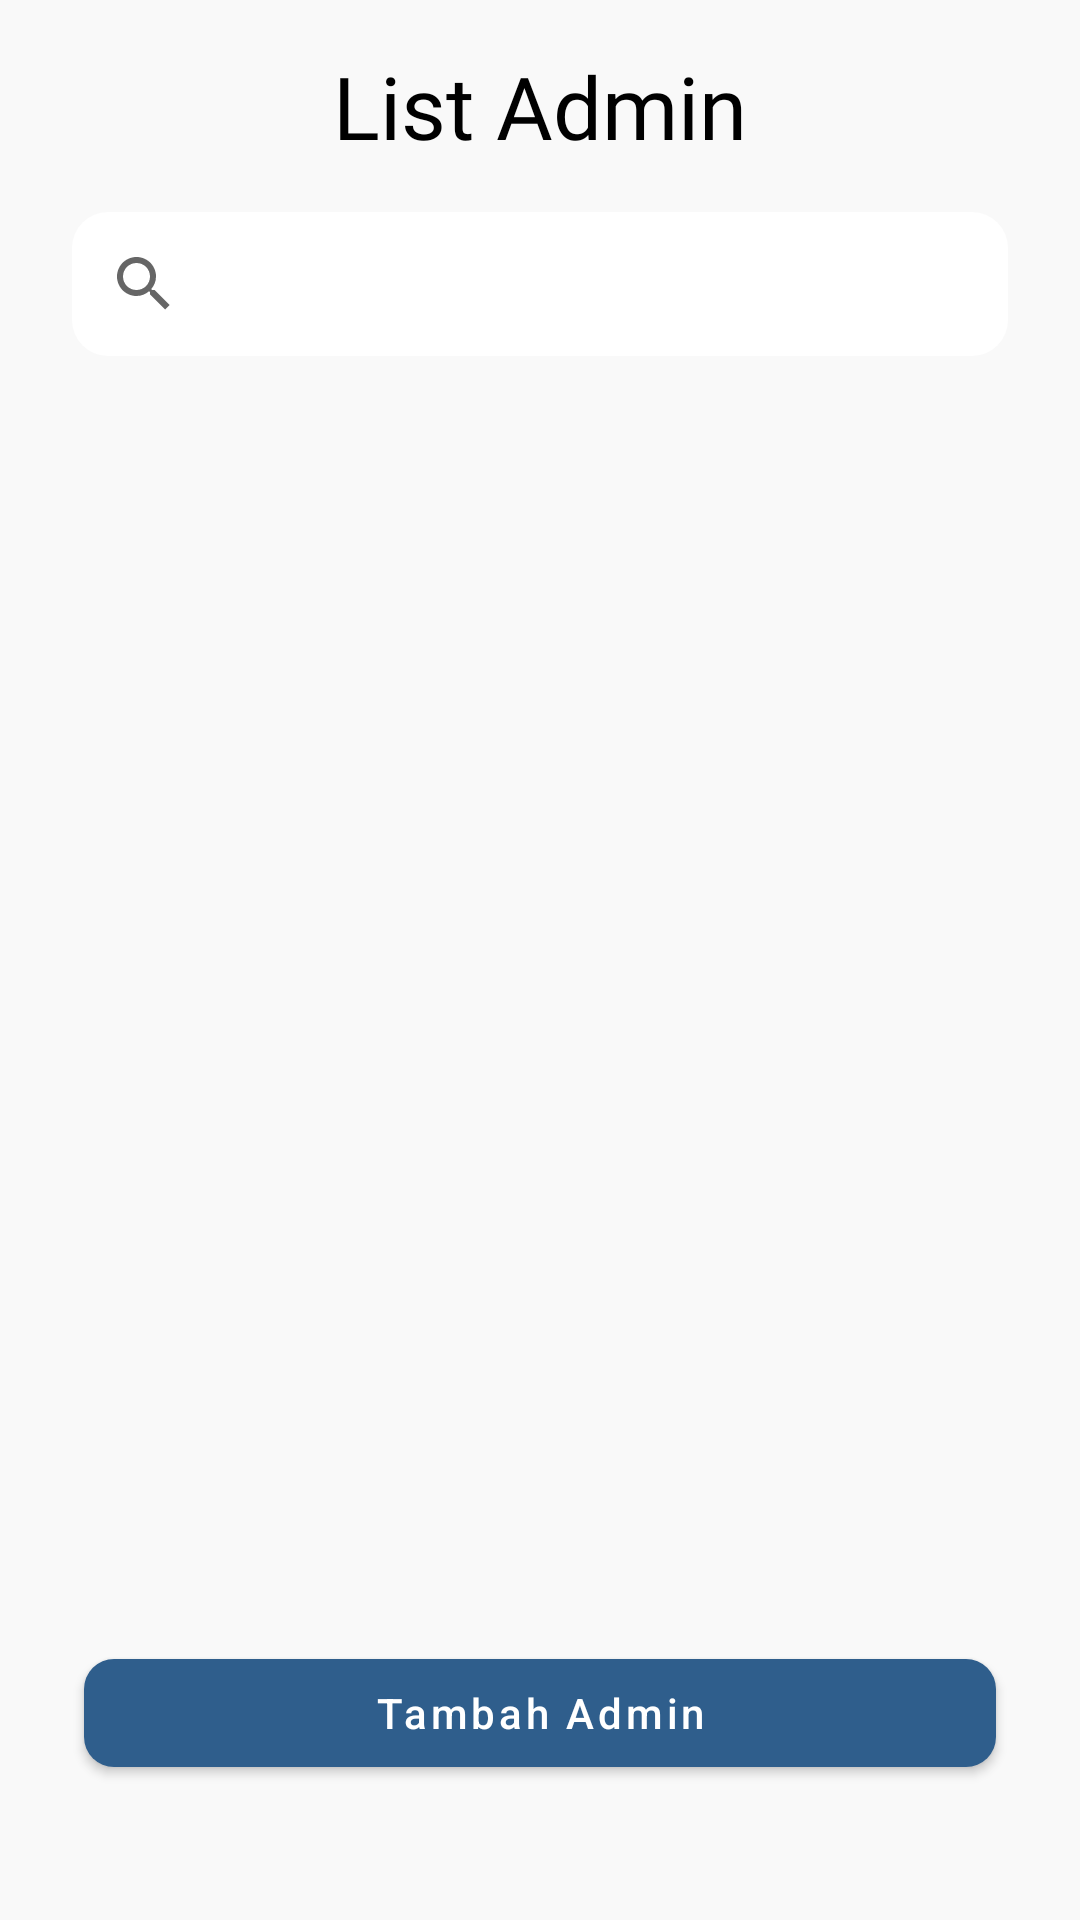

This screen was rendered from an Android layout file. Write that file and the resources it references.
<!-- AndroidManifest.xml: application theme Theme.KasirAndrea -->
<!-- res/layout/fragment_admin.xml -->
<?xml version="1.0" encoding="utf-8"?>

<layout xmlns:android="http://schemas.android.com/apk/res/android"
    xmlns:app="http://schemas.android.com/apk/res-auto"
    xmlns:tools="http://schemas.android.com/tools">

    <data>

    </data>

    <androidx.constraintlayout.widget.ConstraintLayout
        android:layout_width="match_parent"
        android:background="#F9F9F9"
        android:layout_height="match_parent"
        tools:context=".kasir.owner.ui.admin.AdminFragment">

        <TextView
            android:id="@+id/textView"
            android:layout_width="wrap_content"
            android:layout_height="wrap_content"
            android:layout_centerInParent="true"
            android:layout_marginTop="16dp"
            android:fontFamily="@font/roboto_medium"
            android:text="List Admin"
            android:textColor="@color/black"
            android:textSize="29dp"
            app:layout_constraintEnd_toEndOf="parent"
            app:layout_constraintStart_toStartOf="parent"
            app:layout_constraintTop_toTopOf="parent" />

        <SearchView
            android:id="@+id/src_produk"
            android:layout_width="match_parent"
            android:layout_height="wrap_content"
            android:layout_centerVertical="true"
            android:layout_marginStart="24dp"
            android:layout_marginTop="16dp"
            android:layout_marginEnd="24dp"
            android:background="@drawable/edtbackground"
            app:layout_constraintEnd_toEndOf="parent"
            app:layout_constraintStart_toStartOf="parent"
            app:layout_constraintTop_toBottomOf="@+id/textView" />

        <androidx.recyclerview.widget.RecyclerView
            android:layout_width="match_parent"
            android:layout_height="0dp"
            android:id="@+id/rvadmin"
            android:layout_marginStart="24dp"
            android:layout_marginTop="16dp"
            android:layout_marginEnd="24dp"
            android:layout_marginBottom="24dp"
            app:layout_constraintBottom_toTopOf="@+id/btn_tambah"
            app:layout_constraintEnd_toEndOf="parent"
            app:layout_constraintStart_toStartOf="parent"
            app:layout_constraintTop_toBottomOf="@+id/src_produk" />

        <com.google.android.material.button.MaterialButton
            android:id="@+id/btn_tambah"
            android:layout_width="match_parent"
            android:layout_height="wrap_content"
            android:layout_marginLeft="28dp"
            android:layout_marginRight="28dp"
            android:layout_marginBottom="45dp"
            android:text="Tambah Admin"
            android:textAllCaps="false"
            app:backgroundTint="@color/biru"
            app:cornerRadius="10dp"
            app:layout_constraintBottom_toBottomOf="parent"
            app:layout_constraintEnd_toEndOf="parent"
            app:layout_constraintStart_toStartOf="parent" />
    </androidx.constraintlayout.widget.ConstraintLayout>
</layout>
<!-- resources referenced by this layout -->
<resources>
  <color name="biru">#2F5E8C</color>
  <color name="black">#FF000000</color>
  <!-- drawable edtbackground (drawable) -->
  <?xml version="1.0" encoding="utf-8"?>
  
  <shape xmlns:android="http://schemas.android.com/apk/res/android">
  
      <solid
          android:color="@color/white"/>
  
      <size
          android:width="310dp"
          android:height="40dp"/>
  
      <corners
          android:radius="12dp"/>
  </shape>
  <style name="Theme.KasirAndrea" parent="Theme.MaterialComponents.DayNight.NoActionBar">
          
          <item name="colorPrimary">@color/purple_500</item>
          <item name="colorPrimaryVariant">@color/purple_700</item>
          <item name="colorOnPrimary">@color/white</item>
          
          <item name="colorSecondary">@color/teal_200</item>
          <item name="colorSecondaryVariant">@color/teal_700</item>
          <item name="colorOnSecondary">@color/black</item>
          
          <item name="android:statusBarColor" tools:targetApi="l">?attr/colorPrimaryVariant</item>
          
      </style>
  <color name="white">#FFFFFFFF</color>
  <color name="purple_500">#FF6200EE</color>
  <color name="purple_700">#FF3700B3</color>
  <color name="teal_200">#FF03DAC5</color>
  <color name="teal_700">#FF018786</color>
</resources>
